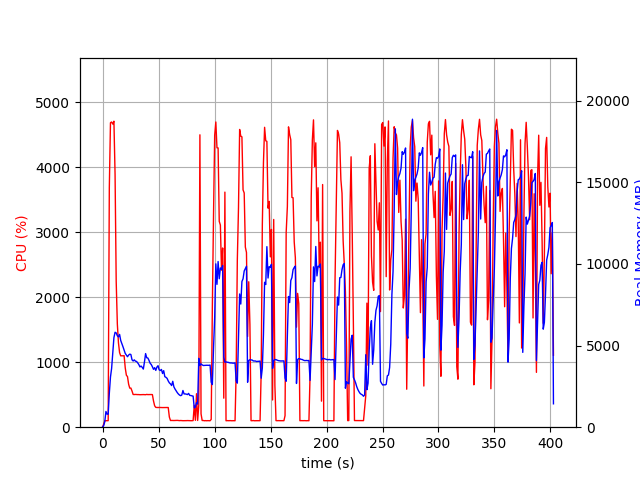

The data file committed next to this chart (first rows):
elapsed_time, nproc, cpu, mem_real, mem_virtual
3.886222839355469e-05, 1, 0.0, 11.85, 3187
1.007, 1, 45.7, 92.49, 781.3
2.016, 1, 100.1, 342.5, 1901
3.024, 1, 100.2, 964.5, 3187
4.032, 1, 99.2, 799.2, 2675
5.04, 1, 100.2, 799.2, 2675
6.048, 1, 3685, 2077, 7897
7.074, 1, 4685, 3074, 8931
8.1, 1, 4696, 3603, 9552
9.127, 1, 4664, 4572, 10696
10.16, 1, 4708, 5486, 11560
11.18, 1, 3890, 5816, 12125
12.19, 1, 2243, 5777, 12236
13.2, 1, 1589, 5604, 12280
14.21, 1, 1298, 5533, 12424
15.22, 1, 1147, 5686, 12736
16.23, 1, 1098, 5313, 12796
17.24, 1, 1099, 5128, 12836
18.24, 1, 1098, 4930, 12836
19.25, 1, 1101, 4728, 12836
20.26, 1, 913.6, 4521, 12836
21.27, 1, 800.4, 4417, 12836
22.28, 1, 778.0, 4317, 12836
23.29, 1, 661.5, 4418, 12948
24.3, 1, 601.4, 4476, 13290
25.31, 1, 601.8, 4453, 13498
26.32, 1, 556.9, 4131, 13498
27.33, 1, 503.3, 4057, 13498
28.34, 1, 502.5, 4125, 13498
29.35, 1, 504.1, 4046, 13498
30.36, 1, 502.5, 4029, 13498
31.37, 1, 501.6, 3944, 13498
32.38, 1, 501.8, 3841, 13498
33.39, 1, 499.8, 3694, 13498
34.4, 1, 500.9, 3747, 13498
35.41, 1, 502.5, 3668, 13498
36.42, 1, 501.8, 3562, 13498
37.43, 1, 500.1, 3999, 13690
38.44, 1, 500.0, 4510, 13690
39.45, 1, 504.3, 4253, 13690
40.46, 1, 501.7, 4239, 13690
41.47, 1, 502.1, 4095, 13690
42.49, 1, 503.2, 3920, 13690
43.5, 1, 502.6, 3840, 13690
44.51, 1, 501.4, 3704, 13690
45.52, 1, 403.4, 3545, 13690
46.53, 1, 329.6, 3648, 13690
47.54, 1, 304.8, 3481, 13690
48.55, 1, 303.3, 3682, 13690
49.56, 1, 302.6, 3769, 13690
50.57, 1, 304.0, 3514, 13690
51.58, 1, 303.1, 3475, 13690
52.58, 1, 303.6, 3538, 13690
53.6, 1, 301.9, 3290, 13690
54.61, 1, 302.5, 3463, 13690
55.62, 1, 302.9, 3095, 13690
56.63, 1, 302.1, 3056, 13690
57.64, 1, 302.9, 2993, 13690
58.65, 1, 303.0, 2834, 13690
59.66, 1, 156.4, 2717, 13690
... 338 more rows
